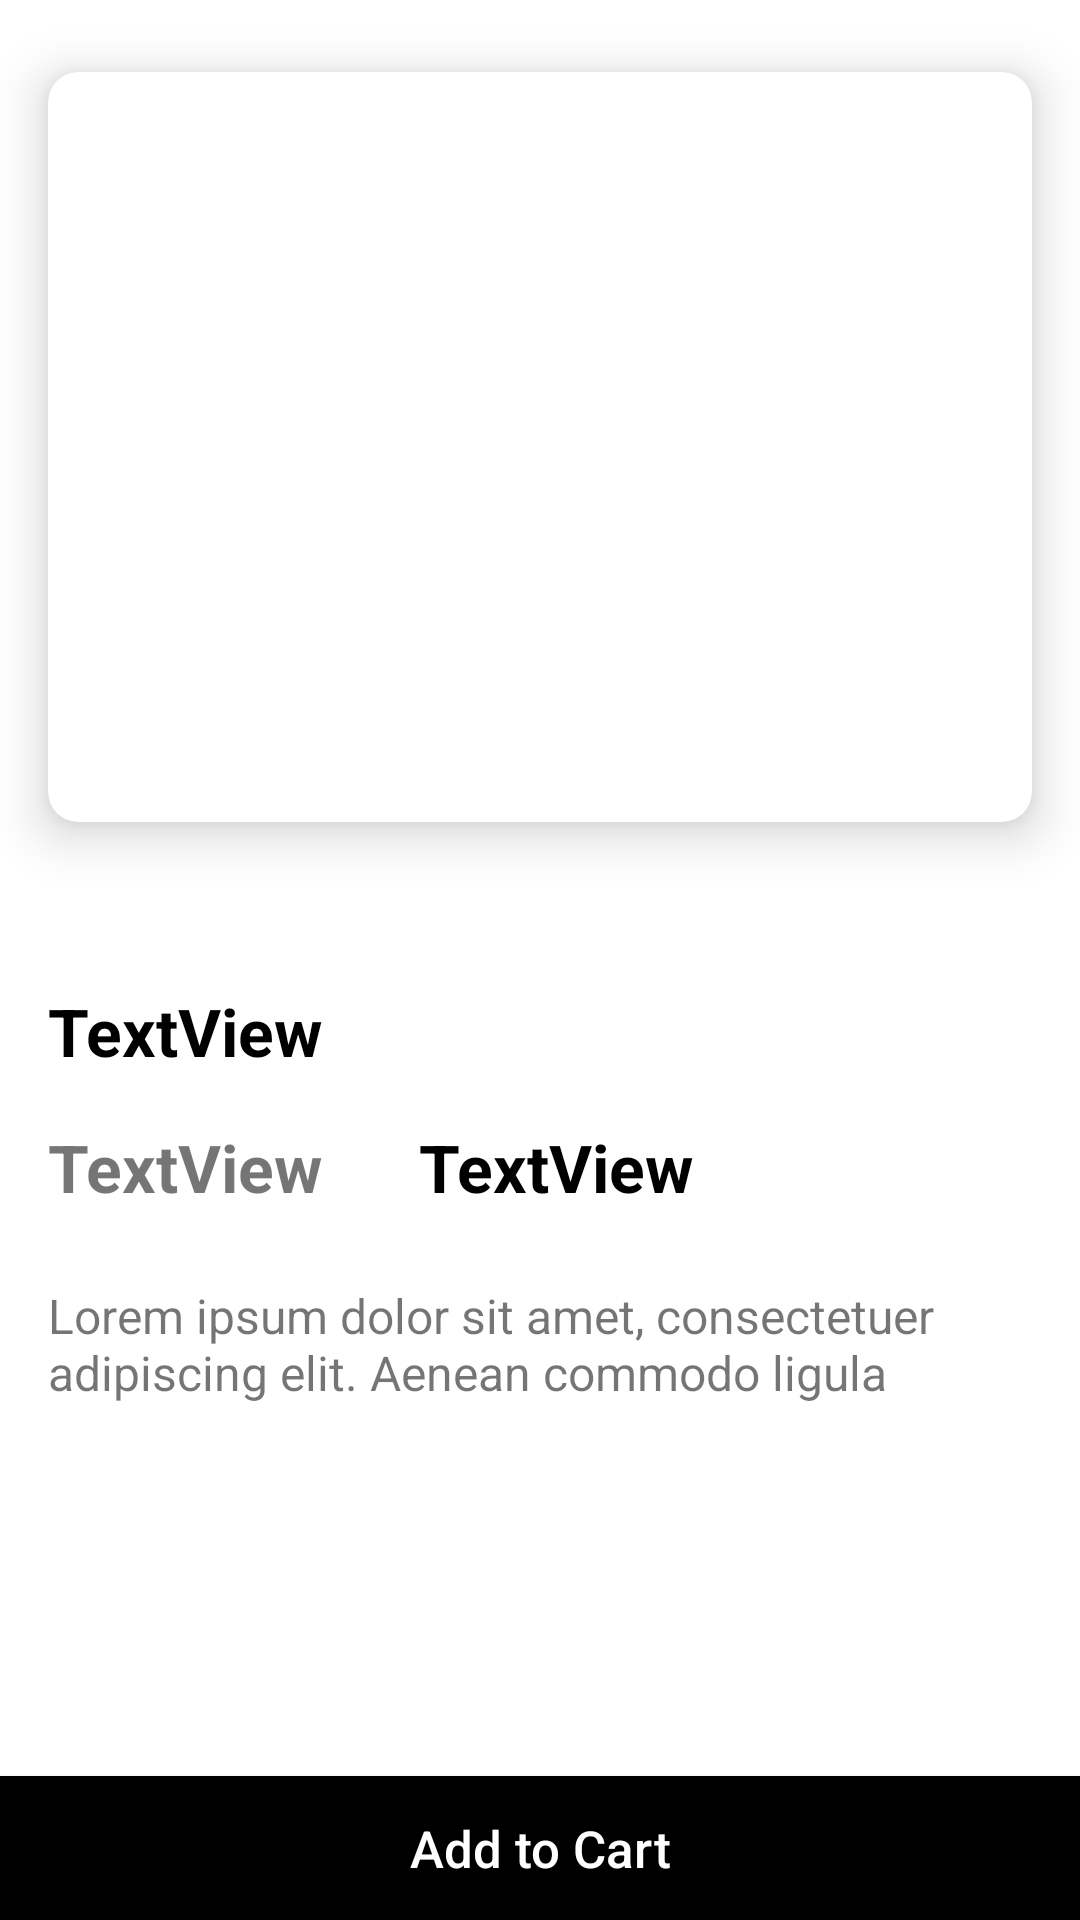

Write the Android layout XML for this screen, with the resource values it uses.
<!-- AndroidManifest.xml: application theme Theme.Dean -->
<!-- res/layout/activity_detailed.xml -->
<?xml version="1.0" encoding="utf-8"?>
<androidx.constraintlayout.widget.ConstraintLayout xmlns:android="http://schemas.android.com/apk/res/android"
    xmlns:app="http://schemas.android.com/apk/res-auto"
    xmlns:tools="http://schemas.android.com/tools"
    android:layout_width="match_parent"
    android:layout_height="match_parent"
    tools:context=".DetailedActivity">
    <androidx.cardview.widget.CardView
        android:id="@+id/cardView"
        android:layout_width="0dp"
        android:layout_height="250dp"
        android:layout_marginStart="16dp"
        android:layout_marginTop="24dp"
        android:layout_marginEnd="16dp"
        app:cardCornerRadius="10dp"
        app:cardElevation="10dp"
        app:layout_constraintEnd_toEndOf="parent"
        app:layout_constraintHorizontal_bias="0.5"
        app:layout_constraintStart_toStartOf="parent"
        app:layout_constraintTop_toTopOf="parent">

        <ImageView
            android:id="@+id/detailActivityShoeIV"
            android:layout_width="wrap_content"
            android:scaleType="centerCrop"
            android:layout_height="wrap_content"
            app:srcCompat="@drawable/adidas_ultraboost" />
    </androidx.cardview.widget.CardView>

    <TextView
        android:id="@+id/detailActivityShoeNameTv"
        android:layout_width="wrap_content"
        android:layout_height="wrap_content"
        android:layout_marginStart="16dp"
        android:layout_marginTop="55dp"
        android:text="TextView"
        android:textColor="@color/black"
        android:textSize="22sp"
        android:textStyle="bold"
        app:layout_constraintStart_toStartOf="parent"
        app:layout_constraintTop_toBottomOf="@+id/cardView" />

    <TextView
        android:id="@+id/detailActivityShoeBrandNameTv"
        android:layout_width="wrap_content"
        android:layout_height="wrap_content"
        android:layout_marginStart="16dp"
        android:layout_marginTop="16dp"
        android:text="TextView"
        android:textSize="22sp"
        android:textStyle="bold"
        app:layout_constraintStart_toStartOf="parent"
        app:layout_constraintTop_toBottomOf="@+id/detailActivityShoeNameTv" />

    <TextView
        android:id="@+id/textView3"
        android:layout_width="wrap_content"
        android:layout_height="wrap_content"
        android:layout_marginTop="24dp"
        android:paddingStart="16dp"
        android:paddingEnd="16dp"
        android:text="Lorem ipsum dolor sit amet, consectetuer  adipiscing elit. Aenean commodo ligula "
        android:textSize="16sp"
        app:layout_constraintEnd_toEndOf="parent"
        app:layout_constraintStart_toStartOf="parent"
        app:layout_constraintTop_toBottomOf="@+id/detailActivityShoeBrandNameTv" />

    <androidx.appcompat.widget.AppCompatButton
        android:id="@+id/detailActivityAddToCartBtn"
        android:layout_width="0dp"
        android:layout_height="wrap_content"
        android:text="Add to Cart"
        android:textAllCaps="false"
        android:textSize="17sp"
        android:background="@color/black"
        android:textColor="@color/white"
        app:layout_constraintBottom_toBottomOf="parent"
        app:layout_constraintEnd_toEndOf="parent"
        app:layout_constraintHorizontal_bias="0.498"
        app:layout_constraintStart_toStartOf="parent" />

    <TextView
        android:id="@+id/detailActivityShoePriceTv"
        android:layout_width="wrap_content"
        android:layout_height="wrap_content"
        android:layout_marginStart="32dp"
        android:text="TextView"
        android:textSize="22sp"
        android:textStyle="bold"
        android:textColor="@color/black"
        app:layout_constraintStart_toEndOf="@+id/detailActivityShoeBrandNameTv"
        app:layout_constraintTop_toTopOf="@+id/detailActivityShoeBrandNameTv" />
</androidx.constraintlayout.widget.ConstraintLayout>
<!-- resources referenced by this layout -->
<resources>
  <color name="black">#FF000000</color>
  <color name="white">#FFFFFFFF</color>
  <style name="Theme.Dean" parent="Theme.MaterialComponents.DayNight.NoActionBar">
          
          <item name="colorPrimary">#3F51B5</item>
          <item name="colorPrimaryVariant">#7186F8</item>
          <item name="colorOnPrimary">@color/white</item>
          
          <item name="colorSecondary">@color/teal_200</item>
          <item name="colorSecondaryVariant">@color/teal_700</item>
          <item name="colorOnSecondary">@color/black</item>
          
          <item name="android:statusBarColor">?attr/colorPrimaryVariant</item>
          
      </style>
  <color name="teal_200">#FF03DAC5</color>
  <color name="teal_700">#FF018786</color>
</resources>
